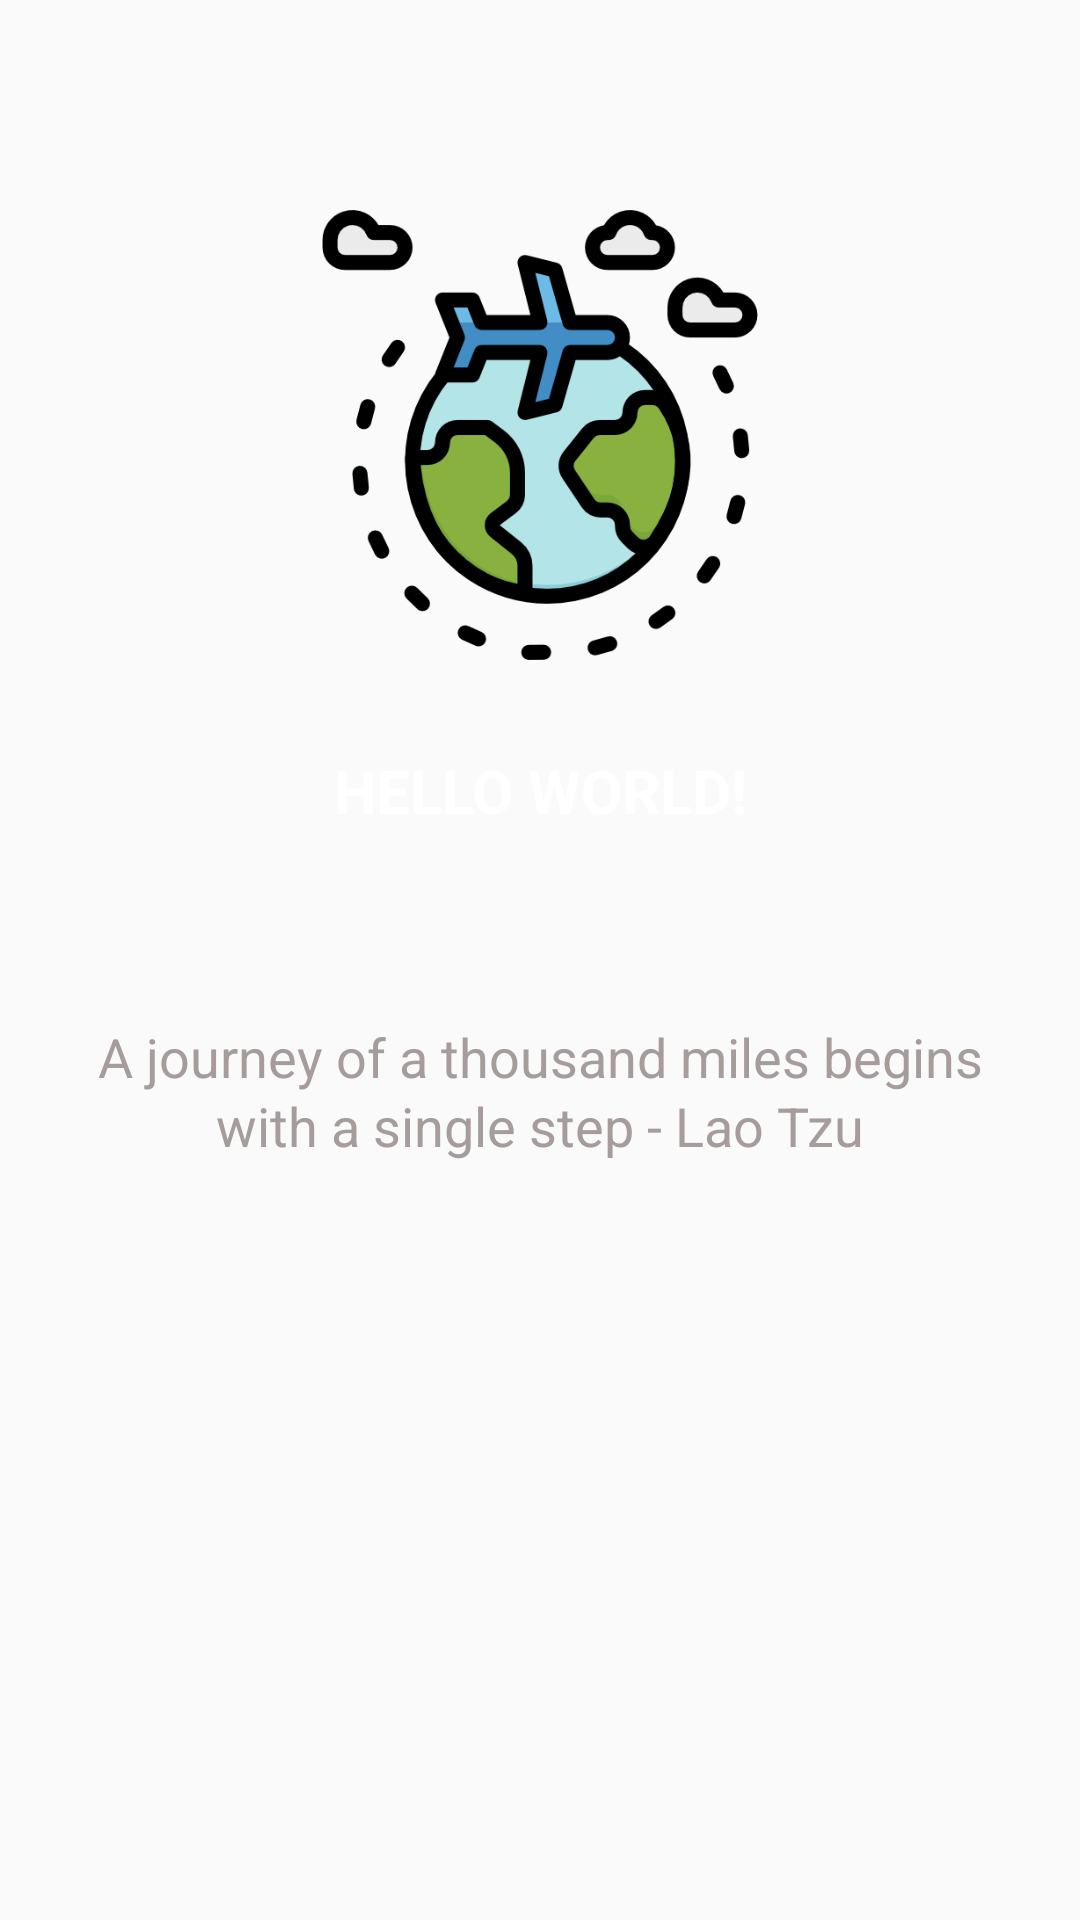

Produce the Android XML layout that renders to this screen, including the resource entries it uses.
<!-- AndroidManifest.xml: application theme AppTheme -->
<!-- res/layout/slide_layout.xml -->
<?xml version="1.0" encoding="utf-8"?>
<RelativeLayout
    xmlns:android="http://schemas.android.com/apk/res/android"
    xmlns:app="http://schemas.android.com/apk/res-auto"
    android:layout_width="match_parent"
    android:layout_height="match_parent">

    <ImageView
        android:id="@+id/slide_image"
        android:layout_width="150dp"
        android:layout_height="150dp"
        android:layout_centerHorizontal="true"
        android:layout_marginTop="70dp"
        app:srcCompat="@drawable/travel_icon" />

    <TextView
        android:id="@+id/slide_heading"
        android:layout_width="wrap_content"
        android:layout_height="wrap_content"
        android:layout_centerHorizontal="true"
        android:layout_marginTop="250dp"
        android:textAllCaps="true"
        android:text="hello world!"
        android:textColor="@color/colorWhite"
        android:textSize="20sp"
        android:textStyle="bold"
        android:textAlignment="center"
        android:fontFamily="sans-serif" />

    <TextView
        android:id="@+id/slide_desc"
        android:layout_width="wrap_content"
        android:layout_height="wrap_content"
        android:layout_centerHorizontal="true"
        android:layout_marginStart="50dp"
        android:layout_marginTop="340dp"
        android:lineSpacingExtra="2sp"
        android:lines="3"
        android:text="A journey of a thousand miles begins with a single step - Lao Tzu"
        android:textAlignment="center"
        android:fontFamily="sans-serif"
        android:textColor="@color/colorTransparentWhite"
        android:textSize="18sp"
        android:textStyle="normal" />

</RelativeLayout>
<!-- resources referenced by this layout -->
<resources>
  <color name="colorTransparentWhite">#A69C9C</color>
  <color name="colorWhite">#FFFFFF</color>
  <!-- drawable travel_icon: png bitmap (drawable-xhdpi, 20493 bytes) -->
  <style name="AppTheme" parent="Theme.AppCompat.Light.NoActionBar">
          
          <item name="colorPrimary">@color/colorPrimary</item>
          <item name="colorPrimaryDark">#181A25</item>
          <item name="colorAccent">@color/colorAccent</item>
      </style>
  <color name="colorPrimary">#262938</color>
  <color name="colorAccent">#FFEB3B</color>
</resources>
